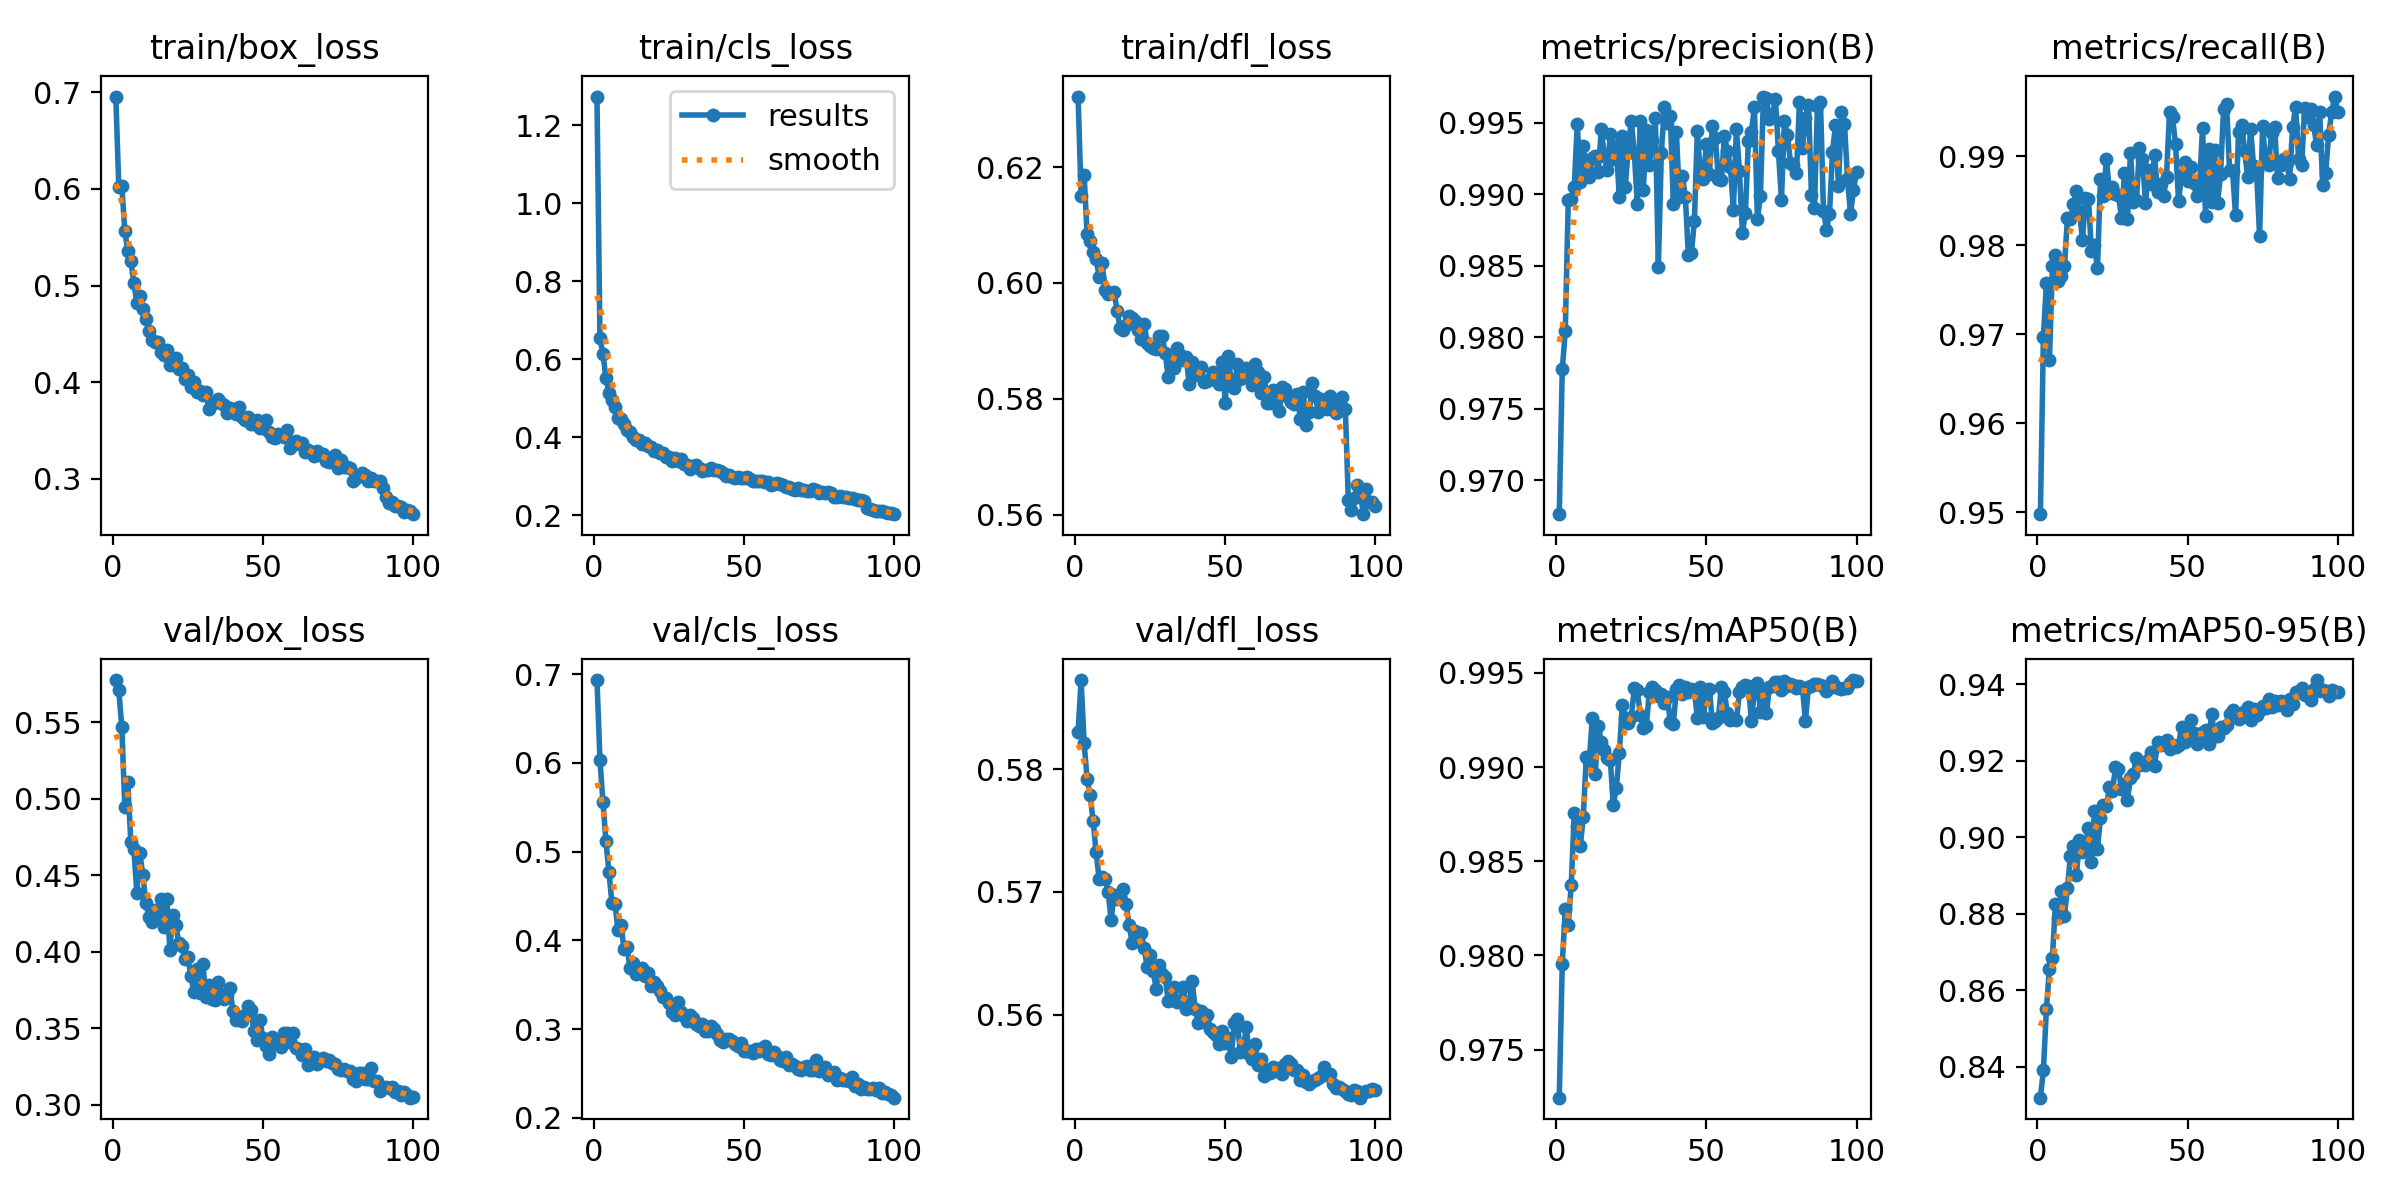

The table this chart was drawn from, first rows:
epoch, time, train/box_loss, train/cls_loss, train/dfl_loss, metrics/precision(B), metrics/recall(B), metrics/mAP50(B), metrics/mAP50-95(B), val/box_loss, val/cls_loss, val/dfl_loss, lr/pg0, lr/pg1, lr/pg2
1, 231.3, 0.6955, 1.274, 0.6322, 0.9676, 0.9498, 0.9725, 0.8319, 0.5774, 0.6934, 0.583, 0.0005722, 0.0005722, 0.06743
2, 447.4, 0.6015, 0.6541, 0.6149, 0.9778, 0.9697, 0.9796, 0.8391, 0.5706, 0.6036, 0.5872, 0.001137, 0.001137, 0.03466
3, 662.5, 0.6033, 0.614, 0.6187, 0.9804, 0.9757, 0.9824, 0.855, 0.5466, 0.5557, 0.5821, 0.00169, 0.00169, 0.001884
4, 878, 0.5565, 0.5511, 0.6084, 0.9896, 0.967, 0.9816, 0.8656, 0.4948, 0.5117, 0.5792, 0.001677, 0.001677, 0.001677
5, 1093, 0.5353, 0.5141, 0.6072, 0.9897, 0.9776, 0.9838, 0.8684, 0.5107, 0.4768, 0.5779, 0.001661, 0.001661, 0.001661
6, 1308, 0.5249, 0.4965, 0.6054, 0.9905, 0.9788, 0.9876, 0.8826, 0.4716, 0.442, 0.5758, 0.001644, 0.001644, 0.001644
7, 1524, 0.5031, 0.4789, 0.6041, 0.995, 0.976, 0.9869, 0.8788, 0.4673, 0.4411, 0.5732, 0.001628, 0.001628, 0.001628
8, 1739, 0.482, 0.4489, 0.6011, 0.9909, 0.9766, 0.9858, 0.8859, 0.4385, 0.412, 0.5711, 0.001612, 0.001612, 0.001612
9, 1955, 0.4887, 0.4484, 0.6034, 0.9933, 0.9776, 0.9874, 0.8795, 0.4645, 0.4178, 0.5712, 0.001595, 0.001595, 0.001595
10, 2172, 0.4757, 0.4355, 0.5988, 0.9916, 0.983, 0.9905, 0.8867, 0.4502, 0.3904, 0.5711, 0.001579, 0.001579, 0.001579
11, 2387, 0.4657, 0.4198, 0.5982, 0.9912, 0.9829, 0.9903, 0.895, 0.432, 0.3928, 0.57, 0.001562, 0.001562, 0.001562
12, 2602, 0.4533, 0.4134, 0.5982, 0.9926, 0.9846, 0.9926, 0.8978, 0.4229, 0.3694, 0.5677, 0.001546, 0.001546, 0.001546
13, 2818, 0.4437, 0.4012, 0.5984, 0.9927, 0.9861, 0.9896, 0.8901, 0.4191, 0.3743, 0.5698, 0.001529, 0.001529, 0.001529
14, 3034, 0.4411, 0.3935, 0.5952, 0.9916, 0.9839, 0.9922, 0.8992, 0.4275, 0.3618, 0.5694, 0.001513, 0.001513, 0.001513
15, 3251, 0.4417, 0.393, 0.5922, 0.9945, 0.9806, 0.9913, 0.8961, 0.422, 0.3667, 0.5696, 0.001497, 0.001497, 0.001497
16, 3466, 0.431, 0.3825, 0.5919, 0.9927, 0.9853, 0.9909, 0.8976, 0.4344, 0.3694, 0.5703, 0.00148, 0.00148, 0.00148
17, 3682, 0.4282, 0.3846, 0.5927, 0.9917, 0.9852, 0.9905, 0.9025, 0.416, 0.3602, 0.569, 0.001464, 0.001464, 0.001464
18, 3897, 0.433, 0.3789, 0.5942, 0.9942, 0.9793, 0.9904, 0.8935, 0.4345, 0.3636, 0.5673, 0.001447, 0.001447, 0.001447
19, 4112, 0.4182, 0.3744, 0.5939, 0.9925, 0.98, 0.988, 0.9068, 0.4014, 0.3483, 0.5659, 0.001431, 0.001431, 0.001431
20, 4328, 0.4193, 0.3642, 0.5935, 0.9934, 0.9774, 0.9889, 0.8969, 0.4238, 0.3527, 0.5669, 0.001414, 0.001414, 0.001414
21, 4543, 0.4246, 0.3684, 0.5919, 0.9898, 0.9875, 0.9907, 0.9051, 0.4174, 0.3487, 0.5666, 0.001398, 0.001398, 0.001398
22, 4758, 0.4136, 0.361, 0.5903, 0.9941, 0.9855, 0.9933, 0.9083, 0.4057, 0.343, 0.5666, 0.001381, 0.001381, 0.001381
23, 4974, 0.4142, 0.3603, 0.5929, 0.9905, 0.9897, 0.9926, 0.908, 0.4036, 0.3363, 0.5655, 0.001365, 0.001365, 0.001365
24, 5189, 0.4033, 0.35, 0.5897, 0.9933, 0.9859, 0.9923, 0.9131, 0.395, 0.3355, 0.5639, 0.001349, 0.001349, 0.001349
25, 5404, 0.4075, 0.3501, 0.5891, 0.9951, 0.9865, 0.9927, 0.912, 0.3967, 0.3293, 0.5649, 0.001332, 0.001332, 0.001332
26, 5619, 0.3946, 0.3405, 0.5887, 0.9929, 0.9857, 0.9942, 0.9183, 0.384, 0.3189, 0.5636, 0.001316, 0.001316, 0.001316
27, 5835, 0.4002, 0.3474, 0.5886, 0.9893, 0.9856, 0.9941, 0.9179, 0.3738, 0.3162, 0.5621, 0.001299, 0.001299, 0.001299
28, 6049, 0.3898, 0.3403, 0.5908, 0.9951, 0.983, 0.9927, 0.9125, 0.3885, 0.3307, 0.564, 0.001283, 0.001283, 0.001283
29, 6265, 0.3913, 0.3444, 0.5908, 0.9903, 0.9881, 0.9921, 0.9138, 0.3731, 0.3189, 0.5633, 0.001266, 0.001266, 0.001266
30, 6480, 0.3863, 0.3311, 0.5879, 0.9945, 0.9829, 0.9922, 0.9098, 0.3919, 0.3143, 0.5631, 0.00125, 0.00125, 0.00125
31, 6696, 0.3902, 0.3302, 0.5837, 0.9921, 0.9904, 0.994, 0.9155, 0.3702, 0.3094, 0.5612, 0.001234, 0.001234, 0.001234
32, 6912, 0.3723, 0.3199, 0.5867, 0.9938, 0.9848, 0.9943, 0.9165, 0.3779, 0.316, 0.5612, 0.001217, 0.001217, 0.001217
33, 7126, 0.3775, 0.3271, 0.5853, 0.9954, 0.9851, 0.9941, 0.9207, 0.369, 0.3126, 0.5623, 0.001201, 0.001201, 0.001201
34, 7341, 0.3798, 0.3282, 0.5888, 0.9849, 0.9909, 0.9938, 0.919, 0.3686, 0.3064, 0.5611, 0.001184, 0.001184, 0.001184
35, 7557, 0.3827, 0.3218, 0.5875, 0.9929, 0.9896, 0.9939, 0.9192, 0.3801, 0.3038, 0.5611, 0.001168, 0.001168, 0.001168
36, 7773, 0.3782, 0.3148, 0.5867, 0.9961, 0.9847, 0.9934, 0.9188, 0.3721, 0.306, 0.5623, 0.001151, 0.001151, 0.001151
37, 7987, 0.3765, 0.317, 0.5872, 0.995, 0.9885, 0.9937, 0.9201, 0.3694, 0.2978, 0.5605, 0.001135, 0.001135, 0.001135
38, 8202, 0.3679, 0.3171, 0.5825, 0.9955, 0.9868, 0.9924, 0.9223, 0.3714, 0.2977, 0.5609, 0.001118, 0.001118, 0.001118
39, 8416, 0.3731, 0.3221, 0.5864, 0.9893, 0.9901, 0.9923, 0.9186, 0.3762, 0.3039, 0.5627, 0.001102, 0.001102, 0.001102
40, 8632, 0.3711, 0.3157, 0.5841, 0.9944, 0.986, 0.9941, 0.9247, 0.3614, 0.2997, 0.5605, 0.001086, 0.001086, 0.001086
41, 8847, 0.3675, 0.3166, 0.5848, 0.9898, 0.9869, 0.9944, 0.924, 0.3552, 0.2943, 0.5594, 0.001069, 0.001069, 0.001069
42, 9061, 0.3746, 0.314, 0.5854, 0.9913, 0.9855, 0.9939, 0.9245, 0.3573, 0.2883, 0.5604, 0.001053, 0.001053, 0.001053
43, 9276, 0.3637, 0.3081, 0.5829, 0.9898, 0.9877, 0.9943, 0.9254, 0.355, 0.2855, 0.5594, 0.001036, 0.001036, 0.001036
44, 9491, 0.3604, 0.3021, 0.5831, 0.9858, 0.995, 0.994, 0.923, 0.3588, 0.289, 0.5599, 0.00102, 0.00102, 0.00102
45, 9706, 0.3636, 0.3044, 0.5834, 0.9859, 0.9944, 0.9942, 0.924, 0.3647, 0.2887, 0.5588, 0.001003, 0.001003, 0.001003
46, 9921, 0.3569, 0.2973, 0.5847, 0.9881, 0.9913, 0.9941, 0.9236, 0.3617, 0.2864, 0.5586, 0.000987, 0.000987, 0.000987
47, 10137, 0.3572, 0.296, 0.5845, 0.9945, 0.985, 0.9926, 0.9241, 0.348, 0.2828, 0.5584, 0.0009706, 0.0009706, 0.0009706
48, 10351, 0.3612, 0.2977, 0.5825, 0.9914, 0.9878, 0.9942, 0.9288, 0.3423, 0.2809, 0.5576, 0.0009541, 0.0009541, 0.0009541
49, 10564, 0.3529, 0.2963, 0.5864, 0.991, 0.9893, 0.9927, 0.9248, 0.3551, 0.2846, 0.5587, 0.0009377, 0.0009377, 0.0009377
50, 10779, 0.3528, 0.2969, 0.5793, 0.9935, 0.9873, 0.994, 0.928, 0.3438, 0.2758, 0.5577, 0.0009213, 0.0009213, 0.0009213
51, 10993, 0.3611, 0.2995, 0.5873, 0.9914, 0.9887, 0.9942, 0.9307, 0.3384, 0.2756, 0.5581, 0.0009048, 0.0009048, 0.0009048
52, 11208, 0.3485, 0.2932, 0.5828, 0.9948, 0.987, 0.9923, 0.9273, 0.3332, 0.275, 0.5566, 0.0008884, 0.0008884, 0.0008884
53, 11422, 0.3431, 0.2889, 0.5819, 0.9939, 0.9855, 0.9924, 0.9243, 0.344, 0.2729, 0.5593, 0.0008719, 0.0008719, 0.0008719
54, 11637, 0.3422, 0.2882, 0.5859, 0.991, 0.9865, 0.9926, 0.9256, 0.3405, 0.2773, 0.5596, 0.0008555, 0.0008555, 0.0008555
55, 11852, 0.3464, 0.2881, 0.5833, 0.991, 0.9932, 0.9943, 0.9275, 0.3413, 0.2749, 0.557, 0.0008391, 0.0008391, 0.0008391
56, 12066, 0.3452, 0.2886, 0.5838, 0.9941, 0.9833, 0.994, 0.9279, 0.3376, 0.2792, 0.5571, 0.0008226, 0.0008226, 0.0008226
57, 12280, 0.3433, 0.2868, 0.5853, 0.993, 0.9908, 0.9929, 0.9244, 0.3467, 0.2815, 0.559, 0.0008062, 0.0008062, 0.0008062
58, 12495, 0.35, 0.2862, 0.5836, 0.9919, 0.9849, 0.9925, 0.9323, 0.3469, 0.2715, 0.5568, 0.0007898, 0.0007898, 0.0007898
59, 12710, 0.3322, 0.2792, 0.5824, 0.9889, 0.9907, 0.9926, 0.9263, 0.3411, 0.2711, 0.5564, 0.0007733, 0.0007733, 0.0007733
60, 12926, 0.3385, 0.2804, 0.586, 0.9946, 0.9848, 0.9925, 0.9263, 0.3468, 0.2747, 0.5576, 0.0007569, 0.0007569, 0.0007569
... 40 more rows
